Run: headless pygame with SDL's dummy video driver; simulated clock (each Clock.tick advances the game by its frame time, no real sleeping); random seed 0; keys injected as events and as key.get_pressed() state; no mouse input.
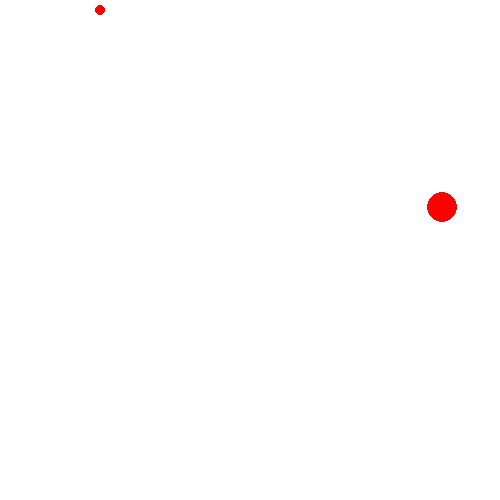
Frame 1 of 4 · flips 1–60 · no input
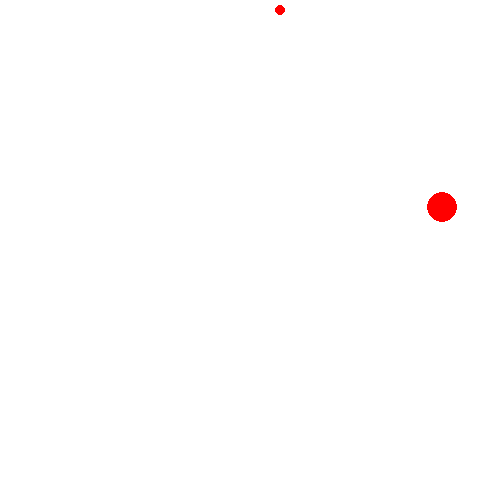
Frame 2 of 4 · flips 61–180 · tapped SPACE, RETURN · held RIGHT (→), D
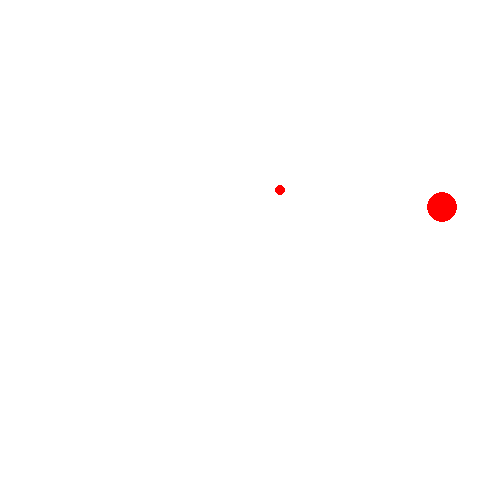
Frame 3 of 4 · flips 181–300 · held DOWN (↓), S
Frame 4 of 4 · flips 301–420 · held LEFT (←), A, UP (↑), W · screen same as frame 2, image omitted

The pygame program that drew these frames:

import copy
import random
import pygame


snake_list = [[10, 10]]



x = random.randint(10, 490)
y = random.randint(10, 490)
food_point = [x, y]


move_up = False
move_down = False
move_left = False
move_right = True



pygame.init()

screen = pygame.display.set_mode((500, 500))

title = pygame.display.set_caption('식탐 뱀 게임')
 
clock = pygame.time.Clock()
while True:
    
    clock.tick(20)
    
    screen.fill([255, 255, 255])

   
    
    for event in pygame.event.get():
       
        
        if event.type == pygame.KEYDOWN:
            
            if event.key == pygame.K_DOWN:
                move_up = False
                move_down = True
                move_left = False
                move_right = False
            if event.key == pygame.K_UP:
                move_up = True
                move_down = False
                move_left = False
                move_right = False
            if event.key == pygame.K_LEFT:
                move_up = False
                move_down = False
                move_left = True
                move_right = False
            if event.key == pygame.K_RIGHT:
                move_up = False
                move_down = False
                move_left = False
                move_right = True

    
    snake_len = len(snake_list) - 1
    while snake_len > 0:
        snake_list[snake_len] = copy.deepcopy(snake_list[snake_len - 1])
        snake_len -= 1
    
    if move_up:
        snake_list[snake_len][1] -= 10
        if snake_list[snake_len][1] < 0:
            snake_list[snake_len][1] = 500

    if move_down:
        snake_list[snake_len][1] += 10
        if snake_list[snake_len][1] > 500:
            snake_list[snake_len][1] = 0

    if move_left:
        snake_list[snake_len][0] -= 10
        if snake_list[snake_len][0] < 0:
            snake_list[snake_len][0] = 500

    if move_right:
        snake_list[snake_len][0] += 10
        if snake_list[snake_len][0] > 500:
            snake_list[snake_len][0] = 0
    
    food_rect = pygame.draw.circle(screen, [255, 0, 0], food_point, 15)
    
    snake_rect = []
    for snake_pos in snake_list:
        snake_rect.append(pygame.draw.circle(screen, [255, 0, 0], snake_pos, 5))
       
        if food_rect.collidepoint(snake_pos):
            snake_list.append(food_point)
            
            food_point = [random.randint(10, 490), random.randint(10, 490)]
            break
    
    snake_head_rect = snake_rect[0]
    count = len(snake_rect)
    while count > 1:
        
        if snake_head_rect.colliderect(snake_rect[count - 1]):
            print('탐식뱀은 자기만 먹고 게임을 끝냅니다.')
            pygame.quit()
        count -= 1
   
    pygame.display.update()
